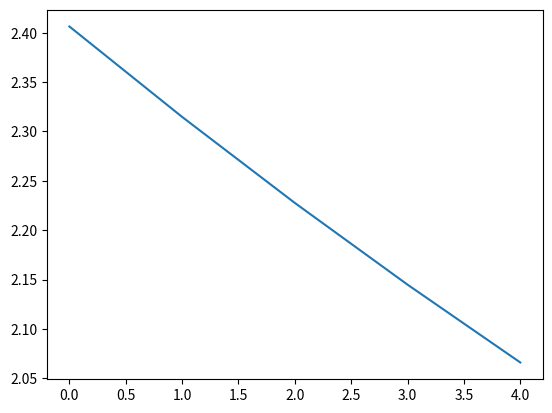

Here is the Python script that generated this plot:
#!/usr/bin/env python
import time
import numpy as np
import matplotlib.pyplot as plt
from random import choice, randint, shuffle
__autor__ = 'srbill1996'


class Adaline():

    def __init__(self,
                 input_length=4,
                 learning_rate=.001,
                 bias=0):
        super(Adaline, self).__init__()
        self.input_length = input_length
        self.learning_rate = learning_rate
        self.bias = bias
        self.synapse_weights = None
        self.all_errors = []

    def forward(self, inputs):
        return np.dot(inputs, self.synapse_weights) + self.bias

    def predict(self, inputs):
        return np.where(self.forward(inputs) < 0.0, 0, 1)

    def activation(self, inputs):
        return self.predict(inputs)

    def train(self, input_data, expected_output, epochs=10):
        # Se inicializan los pesos
        self.synapse_weights = np.random.uniform(
            high=0.001, size=(self.input_length, 1))
        expected_output = np.where(expected_output == 0, -1., 1.)
        # Entrenamiento por gradiente descendente estocastica
        time_init = time.time()
        for epoch in range(epochs):
            # Se elige un lote y se desordena
            batch = [[i] for i in range(0, len(expected_output)-1)]
            shuffle(batch)
            for element_index in batch:
                output = self.forward(input_data[element_index])
                # Se calcular el error
                error = expected_output[element_index] - output
                # Se calcula la gradiente descendente
                update_value = self.learning_rate * \
                    input_data[element_index].T.dot(error)
                # Se actualizan los pesos y el sesgo
                self.synapse_weights += update_value
                self.bias += self.learning_rate * error.sum()
            # Se calcula el error cuadratico medio / función de coste
            cost = expected_output - self.forward(input_data).T[0]
            sum_cost = (cost ** 2).sum() / 2.0
            self.all_errors.append(sum_cost)
        time_final = time.time() - time_init
        print(f"Trained in:{ time_final } seconds and {epochs} epochs.\nMin Error: {sum_cost}")

    def show_error(self):
        # Imprime los errores
        plt.plot(self.all_errors)
        plt.show()


if __name__ == '__main__':
    # Dataset de prueba
    ts_inputs = np.array([[0.9, 0.1, 0.7, 0.2],

                          [0.0, 0.9, 0.3, 0.8],

                          [0.2, 1.0, 0.0, 0.7],

                          [1.0, 0.0, 0.8, 0.1],

                          [0.3, 0.4, 0.3, 0.6]])

    ts_outputs = np.array([0, 1, 1, 0, 1])

    # Inicialización del modelo
    adaline = Adaline(input_length=4, learning_rate=.01)

    # Entrenamiento
    adaline.train(ts_inputs, ts_outputs, 5)

    # Testear modelo
    test_dataset = list(zip(ts_inputs, ts_outputs))
    shuffle(test_dataset)
    for ts_input, expected in test_dataset:
        output = adaline.predict(ts_input)
        expected = 'OK' if expected == output else 'FAIL'
        print(f'Input:{ts_input} Output: {output} = {expected}')

    # Mostrar error
    adaline.show_error()
